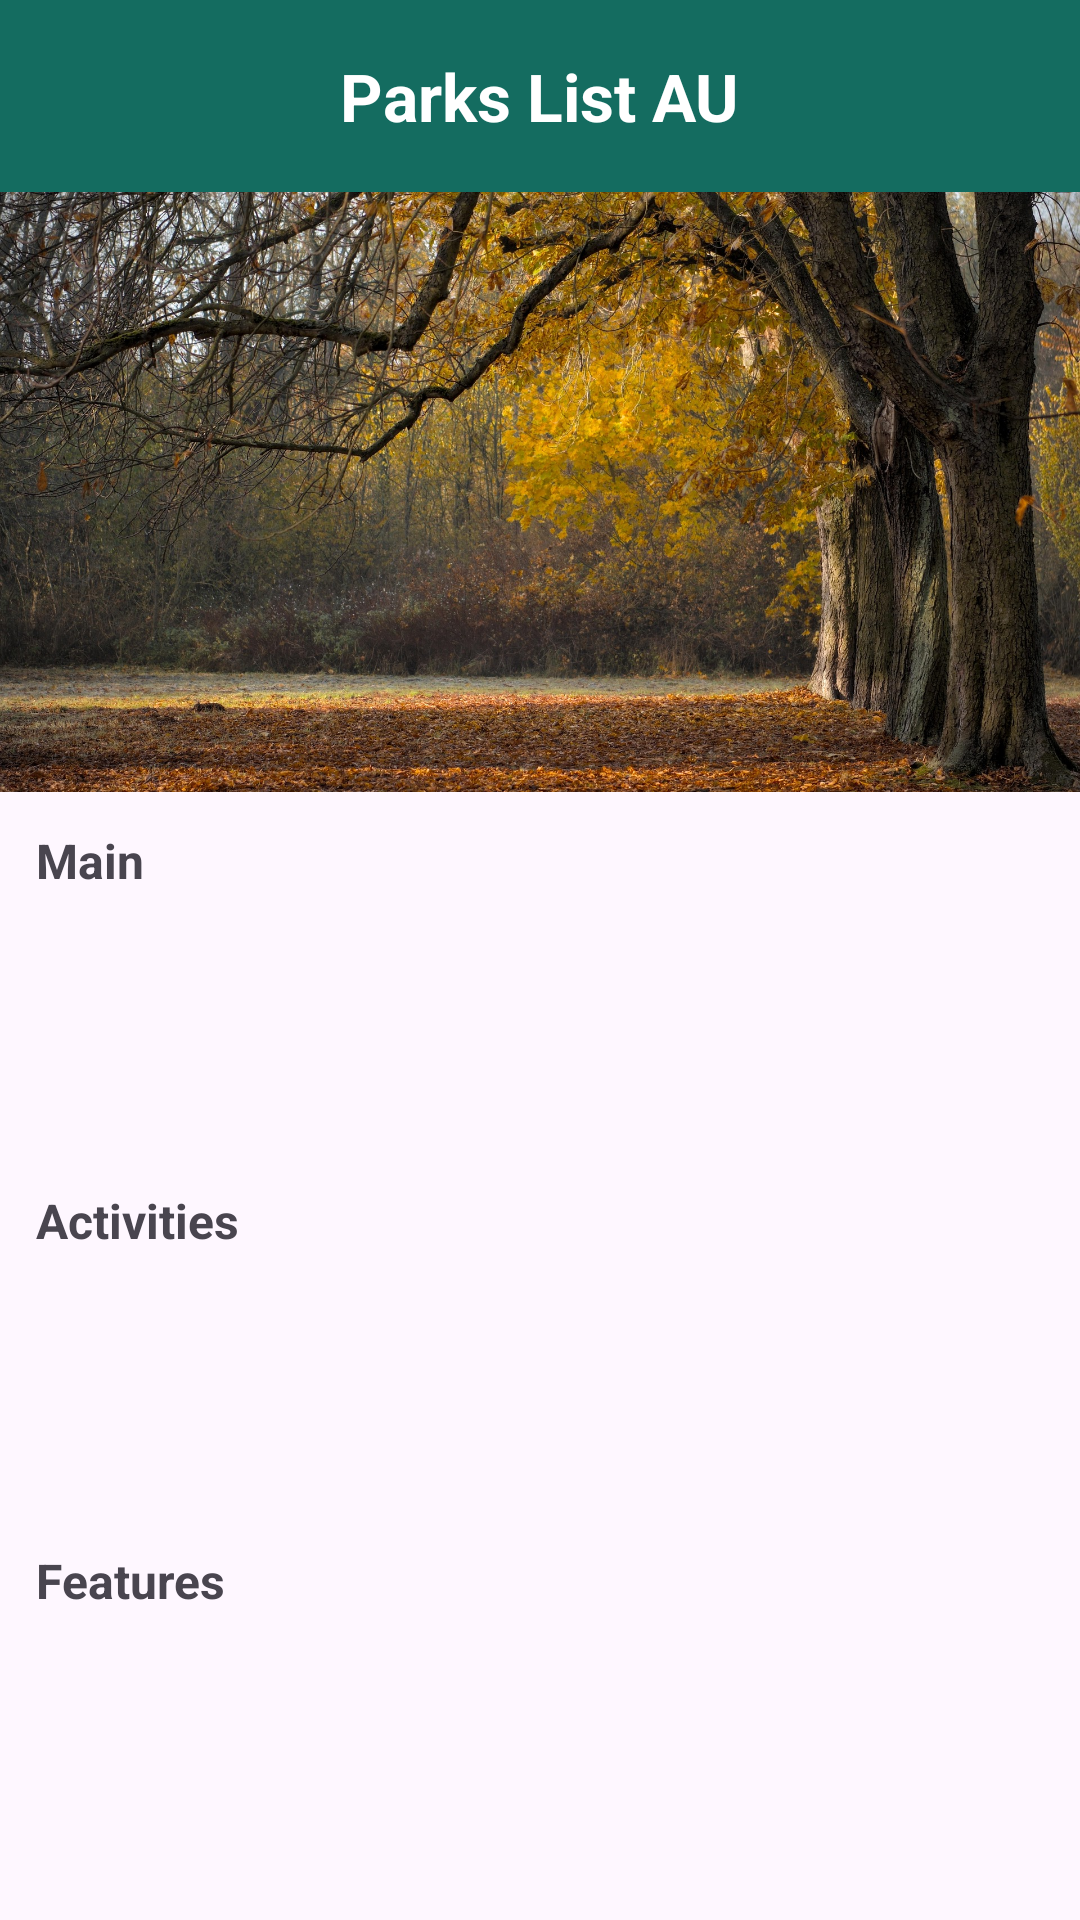

This screen was rendered from an Android layout file. Write that file and the resources it references.
<!-- AndroidManifest.xml: application theme Theme.COMP2008Assignment1 -->
<!-- res/layout/activity_main.xml -->
<?xml version="1.0" encoding="utf-8"?>
<androidx.constraintlayout.widget.ConstraintLayout
    xmlns:android="http://schemas.android.com/apk/res/android"
    xmlns:app="http://schemas.android.com/apk/res-auto"
    xmlns:tools="http://schemas.android.com/tools"
    android:id="@+id/main"
    android:layout_width="match_parent"
    android:layout_height="match_parent"
    tools:context=".MainActivity">

    
    <com.google.android.material.appbar.MaterialToolbar
        android:id="@+id/Navigation_Bar"
        android:layout_width="0dp"
        android:layout_height="?attr/actionBarSize"
        android:background="?attr/colorPrimary"
        app:layout_constraintTop_toTopOf="parent"
        app:layout_constraintStart_toStartOf="parent"
        app:layout_constraintEnd_toEndOf="parent">

        <TextView
            android:id="@+id/toolbarTitle"
            android:layout_width="wrap_content"
            android:layout_height="wrap_content"
            android:text="@string/Title"
            android:textColor="?attr/colorOnPrimary"
            android:textSize="22sp"
            android:textStyle="bold"
            android:layout_gravity="center"/>
    </com.google.android.material.appbar.MaterialToolbar>

    
    <ImageView
        android:id="@+id/headerImage"
        android:layout_width="0dp"
        android:layout_height="200dp"
        android:scaleType="centerCrop"
        app:srcCompat="@drawable/welcome_photo"
        app:layout_constraintTop_toBottomOf="@id/Navigation_Bar"
        app:layout_constraintStart_toStartOf="parent"
        app:layout_constraintEnd_toEndOf="parent" />

    
    <LinearLayout
        android:id="@+id/sectionsContainer"
        android:layout_width="0dp"
        android:layout_height="0dp"
        android:orientation="vertical"
        android:padding="8dp"
        app:layout_constraintTop_toBottomOf="@id/headerImage"
        app:layout_constraintBottom_toBottomOf="parent"
        app:layout_constraintStart_toStartOf="parent"
        app:layout_constraintEnd_toEndOf="parent">

        
        <LinearLayout
            android:layout_width="match_parent"
            android:layout_height="0dp"
            android:layout_weight="1"
            android:orientation="vertical">

            <TextView
                android:layout_width="wrap_content"
                android:layout_height="wrap_content"
                android:text="Main"
                android:textStyle="bold"
                android:textSize="16sp"
                android:padding="4dp"/>

            <androidx.recyclerview.widget.RecyclerView
                android:id="@+id/recyclerSection1"
                android:layout_width="match_parent"
                android:layout_height="0dp"
                android:layout_weight="1"/>
        </LinearLayout>

        
        <LinearLayout
            android:layout_width="match_parent"
            android:layout_height="0dp"
            android:layout_weight="1"
            android:orientation="vertical">

            <TextView
                android:layout_width="wrap_content"
                android:layout_height="wrap_content"
                android:text="Activities"
                android:textStyle="bold"
                android:textSize="16sp"
                android:padding="4dp"/>

            <androidx.recyclerview.widget.RecyclerView
                android:id="@+id/recyclerSection2"
                android:layout_width="match_parent"
                android:layout_height="0dp"
                android:layout_weight="1"/>
        </LinearLayout>

        
        <LinearLayout
            android:layout_width="match_parent"
            android:layout_height="0dp"
            android:layout_weight="1"
            android:orientation="vertical">

            <TextView
                android:layout_width="wrap_content"
                android:layout_height="wrap_content"
                android:text="Features"
                android:textStyle="bold"
                android:textSize="16sp"
                android:padding="4dp"/>

            <androidx.recyclerview.widget.RecyclerView
                android:id="@+id/recyclerSection3"
                android:layout_width="match_parent"
                android:layout_height="0dp"
                android:layout_weight="1"/>
        </LinearLayout>
    </LinearLayout>

</androidx.constraintlayout.widget.ConstraintLayout>
<!-- resources referenced by this layout -->
<resources>
  <!-- drawable welcome_photo: jpg bitmap (drawable, 975173 bytes) -->
  <string name="Title">Parks List AU</string>
  <style name="Theme.COMP2008Assignment1" parent="Base.Theme.COMP2008Assignment1" />
  <style name="Base.Theme.COMP2008Assignment1" parent="Theme.Material3.Light.NoActionBar">
          
          
  
          
          <item name="colorPrimary">@color/md_theme_light_primary</item>
          <item name="colorOnPrimary">@color/md_theme_light_onPrimary</item>
          <item name="colorSecondary">@color/md_theme_light_secondary</item>
          <item name="colorOnSecondary">@color/md_theme_light_onSecondary</item>
  
          <item name="colorSurface">@color/md_theme_light_surface</item>
          <item name="colorOnSurface">@color/md_theme_light_onSurface</item>
          <item name="backgroundColor">@color/md_theme_light_background</item>
          <item name="colorOnBackground">@color/md_theme_light_onBackground</item>
  
          
          <item name="android:statusBarColor">@color/md_theme_light_primary</item>
          <item name="android:navigationBarColor">@color/md_theme_light_surface</item>
      </style>
  <color name="md_theme_light_primary">#146C60</color>
  <color name="md_theme_light_onPrimary">#FFFFFF</color>
  <color name="md_theme_light_secondary">#3F6D8C</color>
  <color name="md_theme_light_onSecondary">#FFFFFF</color>
  <color name="md_theme_light_surface">#FFFFFF</color>
  <color name="md_theme_light_onSurface">#1B1B1B</color>
  <color name="md_theme_light_background">#FAFAFA</color>
  <color name="md_theme_light_onBackground">#1B1B1B</color>
</resources>
